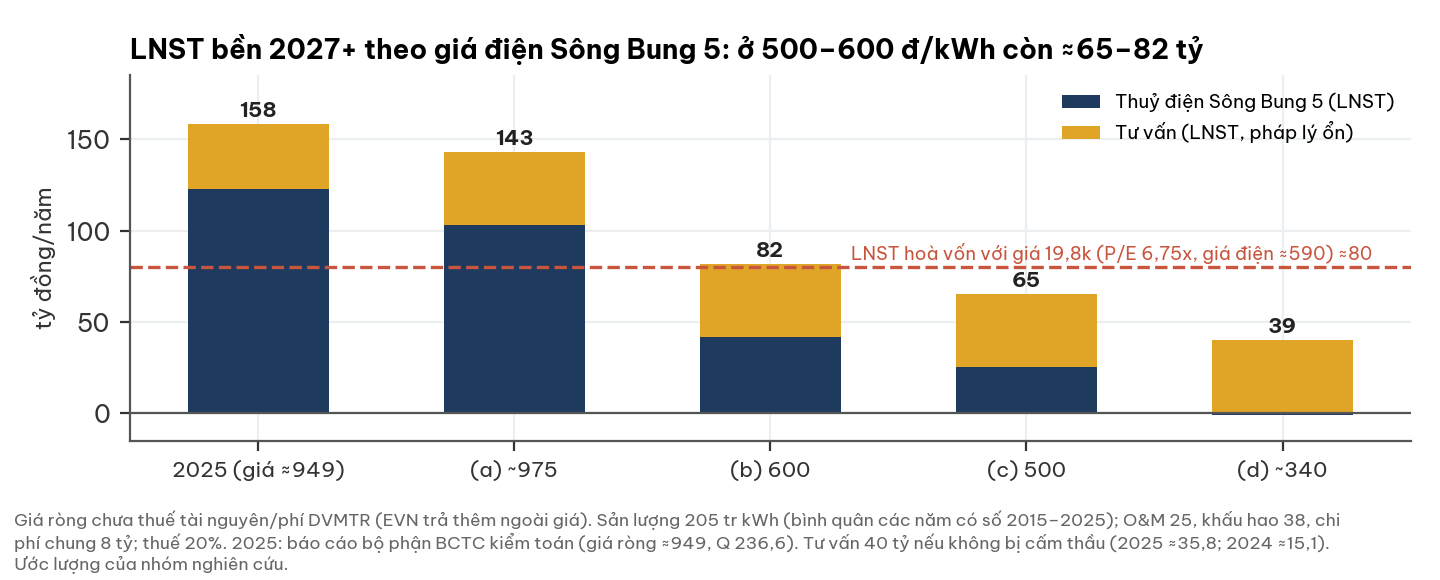

The data file committed next to this chart (first rows):
kich_ban, lnst_thuy_dien, lnst_tu_van, tong
2025 (giá ≈949), 122.7, 35.8, 158.5
(a) ~975, 103.1, 40.0, 143.1
(b) 600, 41.6, 40.0, 81.6
(c) 500, 25.2, 40.0, 65.2
(d) ~340, -1.0, 40.0, 39.0
